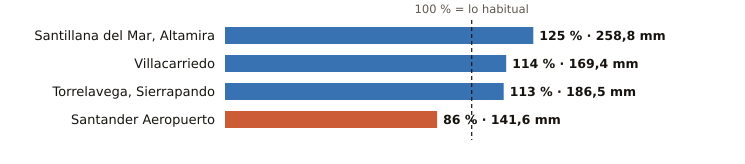

Source data for this figure (header and first rows):
estacion, provincia, indicativo, mm_otono, referencia_mm, pct, periodo_referencia, hasta, hora
Santillana del Mar, Altamira, Cantabria, 1740, 258.8, 206.5, 125, 1991-2020, 2026-10-22, 10
Villacarriedo, Cantabria, 1124E, 169.4, 148.0, 114, 2008-2025, 2026-10-22, 11
Torrelavega, Sierrapando, Cantabria, 1154H, 186.5, 164.4, 113, 1991-2020, 2026-10-22, 11
Santander Aeropuerto, Cantabria, 1109X, 141.6, 165.2, 86, 2006-2025, 2026-10-22, 11
